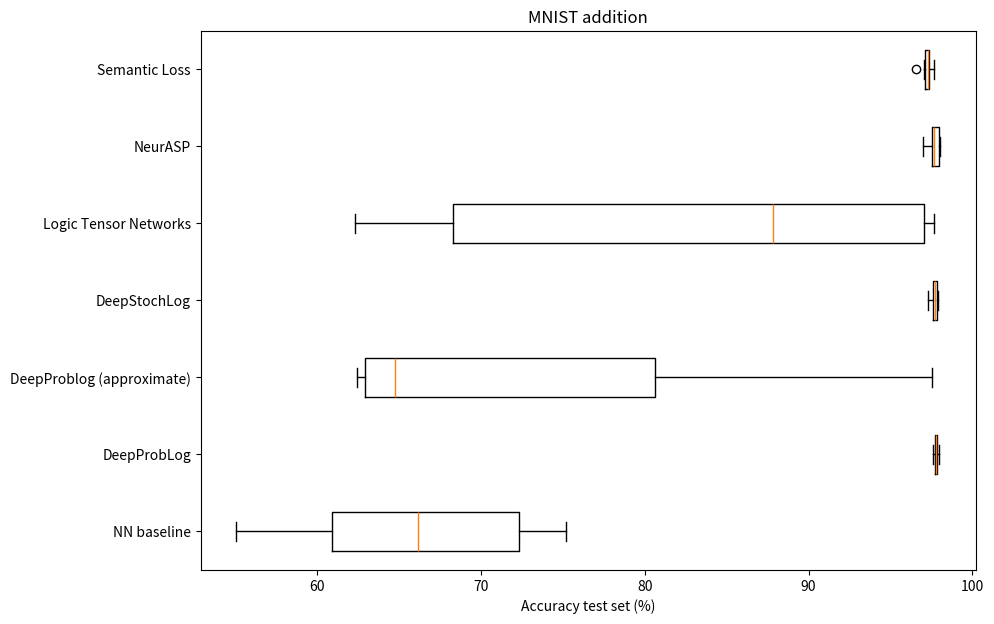

Write the Python code that produced this figure.
import matplotlib.pyplot as plt
 
data_deepproblog = [97.90, 97.66, 97.94, 97.64, 97.62, 97.84, 97.76, 97.82, 97.80, 97.80]
data_deepproblog_app = [97.54, 97.52, 80.80, 80.08, 62.46, 62.84, 64.16, 62.46, 63.24, 65.44]
data_deepstochlog = [97.52, 97.92, 97.68, 97.82, 97.76, 97.70, 97.72, 97.46, 97.90, 97.30]
data_ltn = [96.84, 97.14, 96.24, 79.40, 62.30, 79.10, 97.64, 63.88, 97.52, 64.72]
data_neurasp = [97.68, 96.98, 97.98, 97.14, 98.04, 97.58, 97.52, 98.02, 97.60, 97.96]
data_nn = [59.72, 65.14, 60.70, 55.06, 71.32, 75.22, 72.70, 74.60, 67.20, 61.60]
data_sl = [97.26, 97.06, 97.30, 96.56, 97.64, 97.62, 97.12, 97.04, 97.40, 97.28]

data = [data_nn, data_deepproblog, data_deepproblog_app, data_deepstochlog, data_ltn, data_neurasp, data_sl]

fig = plt.figure(figsize =(10, 7))
ax = fig.add_subplot(111)
 
bp = ax.boxplot(data, vert = 0)

ax.set_yticklabels(['NN baseline', 'DeepProbLog', 'DeepProblog (approximate)', 'DeepStochLog', 'Logic Tensor Networks', 'NeurASP', 'Semantic Loss'])
plt.title("MNIST addition")
plt.xlabel("Accuracy test set (%)")
plt.show()